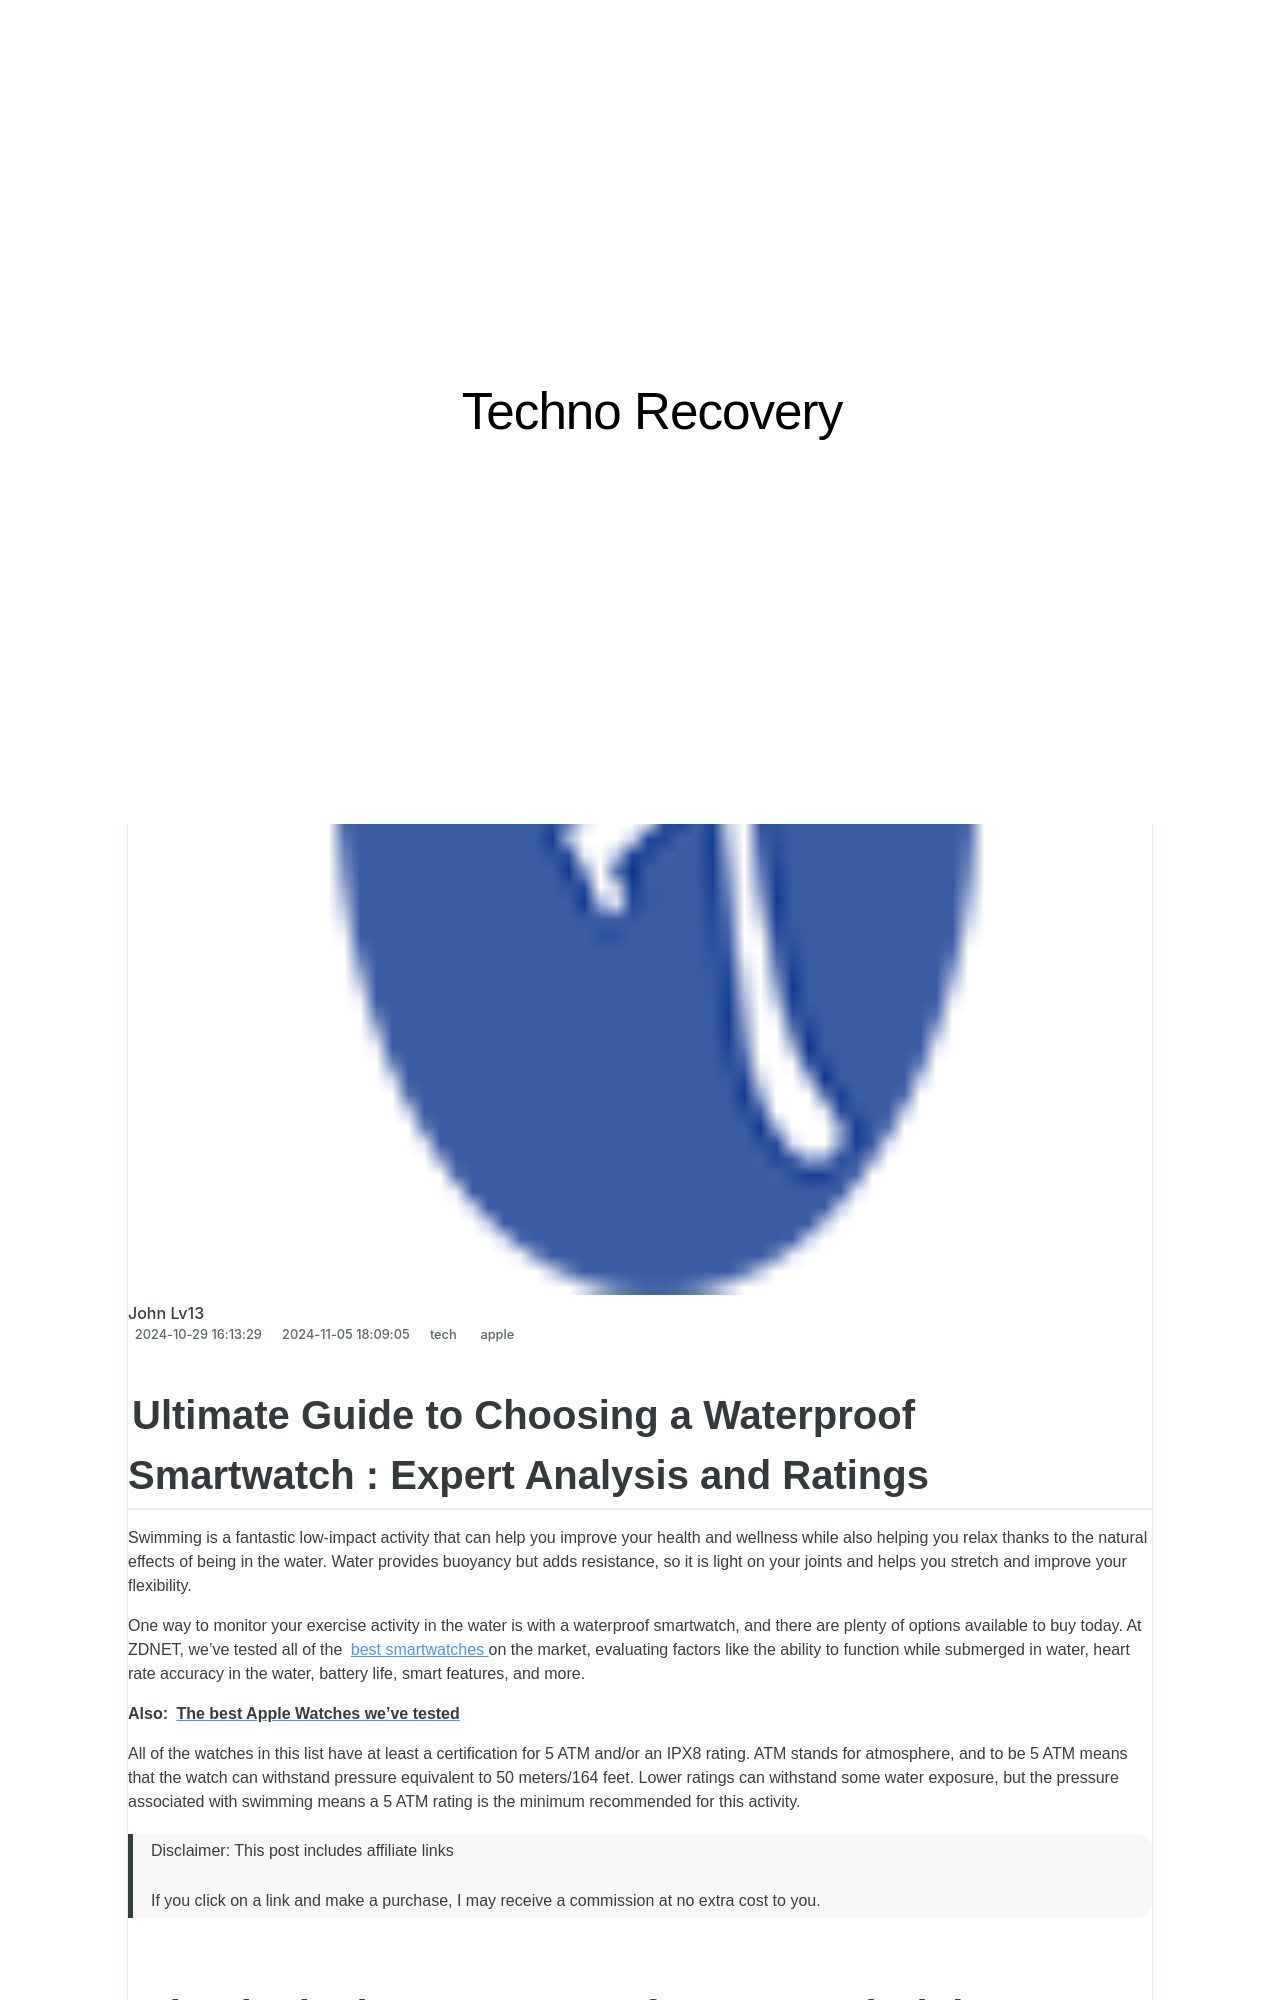

repository: techidaily/site-techno-recovery · page: ultimate-guide-to-choosing-a-superior-mac-vpn-in-depth-testing-and-expert-analysis/index.html · generator: jekyll

---
title: "Ultimate Guide to Choosing a Superior Mac VPN: In-Depth Testing & Expert Analysis"
date: 2024-10-29T16:13:29.283Z
updated: 2024-11-05T18:09:05.404Z
tags:
  - apple
categories:
  - tech
thumbnail: https://thmb.techidaily.com/d1e396e3c497492ee5cb72e95e743dcb132cd92c3b826346b76ee873a38b74bb.jpg
---

## Ultimate Guide to Choosing a Waterproof Smartwatch : Expert Analysis and Ratings

Swimming is a fantastic low-impact activity that can help you improve your health and wellness while also helping you relax thanks to the natural effects of being in the water. Water provides buoyancy but adds resistance, so it is light on your joints and helps you stretch and improve your flexibility. 

One way to monitor your exercise activity in the water is with a waterproof smartwatch, and there are plenty of options available to buy today. At ZDNET, we've tested all of the [best smartwatches](https://www.zdnet.com/article/best-smartwatch/) on the market, evaluating factors like the ability to function while submerged in water, heart rate accuracy in the water, battery life, smart features, and more. 

**Also:** [**The best Apple Watches we've tested**](https://www.zdnet.com/article/best-apple-watch/)

All of the watches in this list have at least a certification for 5 ATM and/or an IPX8 rating. ATM stands for atmosphere, and to be 5 ATM means that the watch can withstand pressure equivalent to 50 meters/164 feet. Lower ratings can withstand some water exposure, but the pressure associated with swimming means a 5 ATM rating is the minimum recommended for this activity. 

>  Disclaimer: This post includes affiliate links
>
>  If you click on a link and make a purchase, I may receive a commission at no extra cost to you.
>

##  What is the best waterproof smartwatch right now?

Based on both our hands-on testing and insights from experts, we named the [Apple Watch Ultra 2](https://apple.sjv.io/c/159047/435031/7613?&sharedid=zdnet&partnerpropertyid=1980086&u=https%3A%2F%2Fwww.apple.com%2Fshop%2Fbuy-watch%2Fapple-watch-ultra&subId1=zd-%5F%5FCOM%5FCLICK%5FID%5F%5F-dtp) the best waterproof smartwatch overall due to its 10 ATM rating, diving certification, long battery life, storage capacity, high-quality titanium materials, [sleep-tracking capabilities](https://www.zdnet.com/article/how-to-sleep-better-with-the-apple-watch/), women's wellness features, and advanced workout metric feature suite. If you're not an Apple user, read on to see how watches from [Samsung](https://www.zdnet.com/article/best-android-smartwatch/) \-- including its newest [Galaxy Watch 6 Classic](https://shop-links.co/link/?url=https%3A%2F%2Fwww.samsung.com%2Fus%2Fwatches%2Fgalaxy-watch6%2Fbuy%2F&publisher_slug=itechdaily19598&exclusive=1) \-- [Garmin,](https://www.zdnet.com/article/best-garmin-watch/) Coros, and Suunto compare, to find the best waterproof smartwatch for your needs and your wrist. 

##  The best waterproof smartwatches of 2024

Show less 

[View now at Apple](https://apple.sjv.io/c/159047/435031/7613?&sharedid=zdnet&partnerpropertyid=1980086&u=https%3A%2F%2Fwww.apple.com%2Fshop%2Fbuy-watch%2Fapple-watch-ultra&subId1=zd-%5F%5FCOM%5FCLICK%5FID%5F%5F-dtp)[View now at Amazon](https://buy.geni.us/Proxy.ashx?TSID=368250&GR%5FURL=https%3A%2F%2Fwww.amazon.com%2Fdp%2FB0CHX9N594%3Ftag%3Dzd-buy-button-20%26ascsubtag%3D%5F%5FCOM%5FCLICK%5FID%5F%5F%7C5e68d01d-ded6-4f0d-a42b-b3ab5d9e4bb5%7Cdtp&dtb=1)

Pros 
* Large bright display
* Automatic water depth utility
* 100m water resistance
* Extra button and emergency siren
* Long battery life

Cons 
* No offline mapping
* May be too large for small wrists

<!-- affiliate ads begin -->
<a href="https://appsumo.8odi.net/c/5597632/2130887/7443" target="_top" id="2130887">
  <img src="//a.impactradius-go.com/display-ad/7443-2130887" border="0" alt="https://techidaily.com" width="728" height="90"/>
</a>
<img height="0" width="0" src="https://appsumo.8odi.net/i/5597632/2130887/7443" style="position:absolute;visibility:hidden;" border="0" />
<!-- affiliate ads end -->

## Apple Watch Ultra 2
